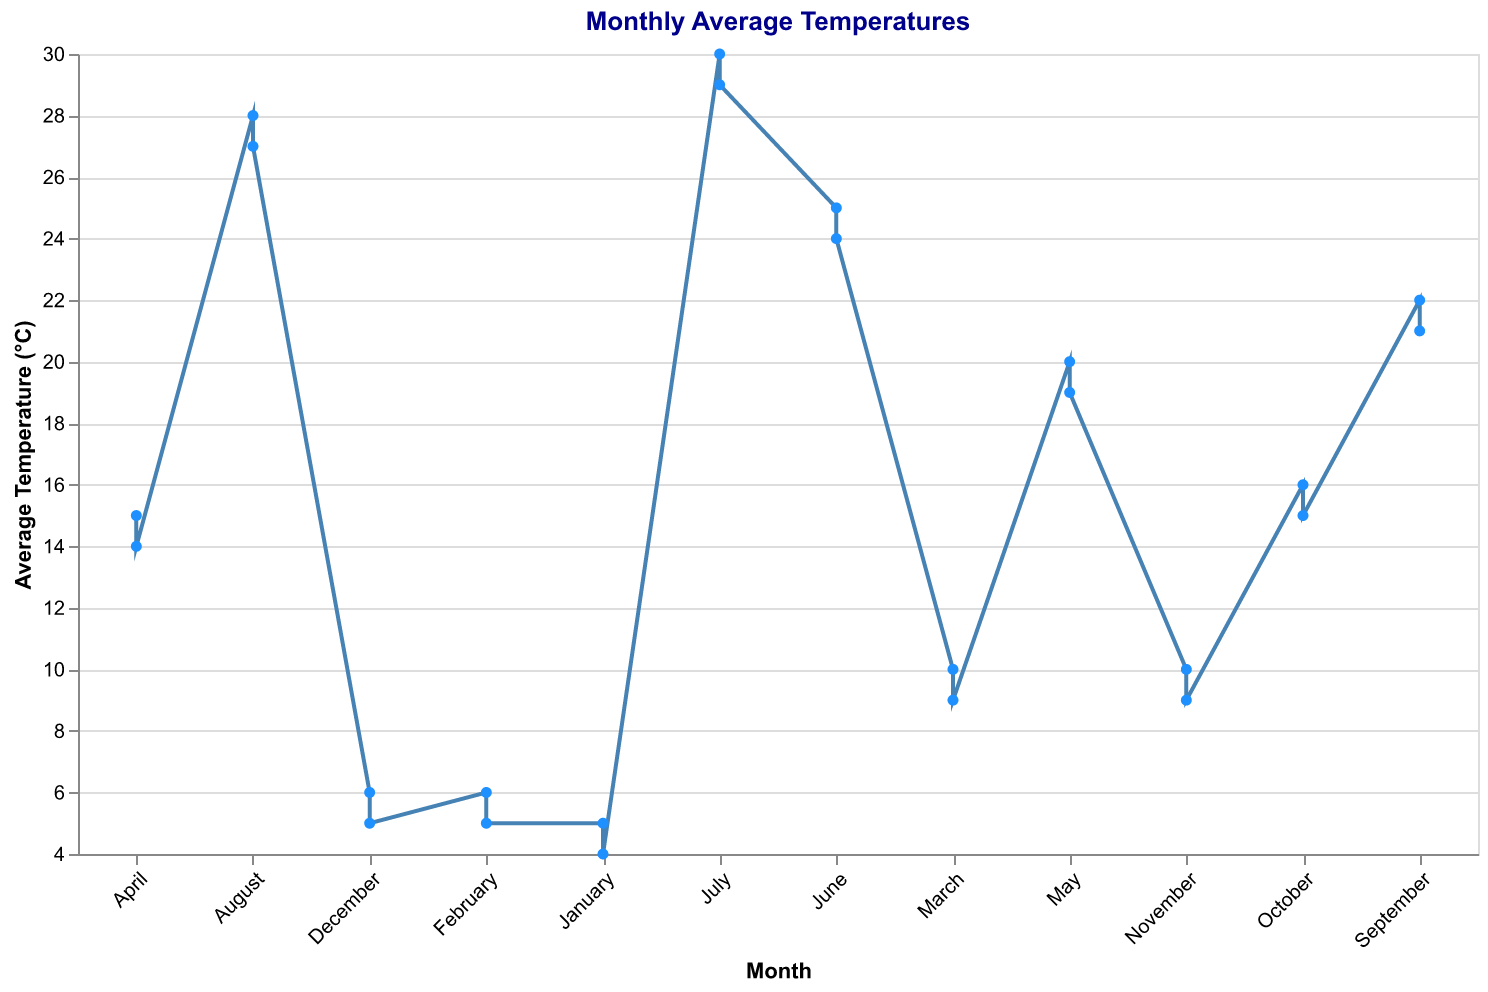

The file beside this chart, header and first rows:
Month, Average Temperature (°C)
January, 5
February, 6
March, 10
April, 15
May, 20
June, 25
July, 30
August, 28
September, 22
October, 16
November, 10
December, 6
January, 4
February, 5
March, 9
April, 14
May, 19
June, 24
July, 29
August, 27
September, 21
October, 15
November, 9
December, 5
